Dataset: dataset_visual_split (GitHub, selintoker/GeoGuesserAI). Classes: Istanbul, nyc, Tokyo.

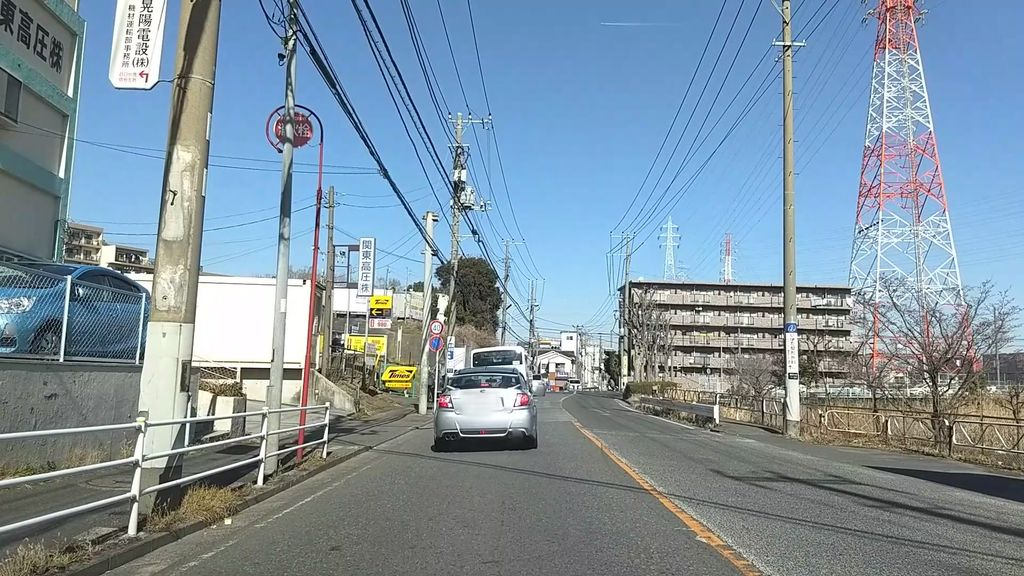
Label: Tokyo

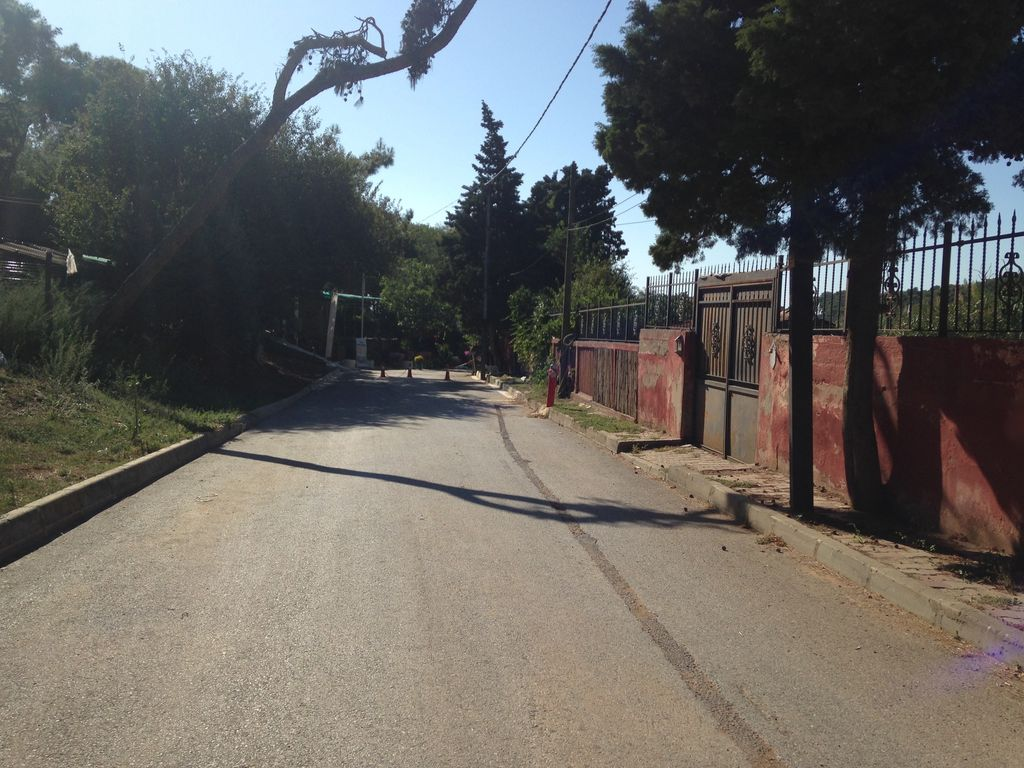
Label: Istanbul

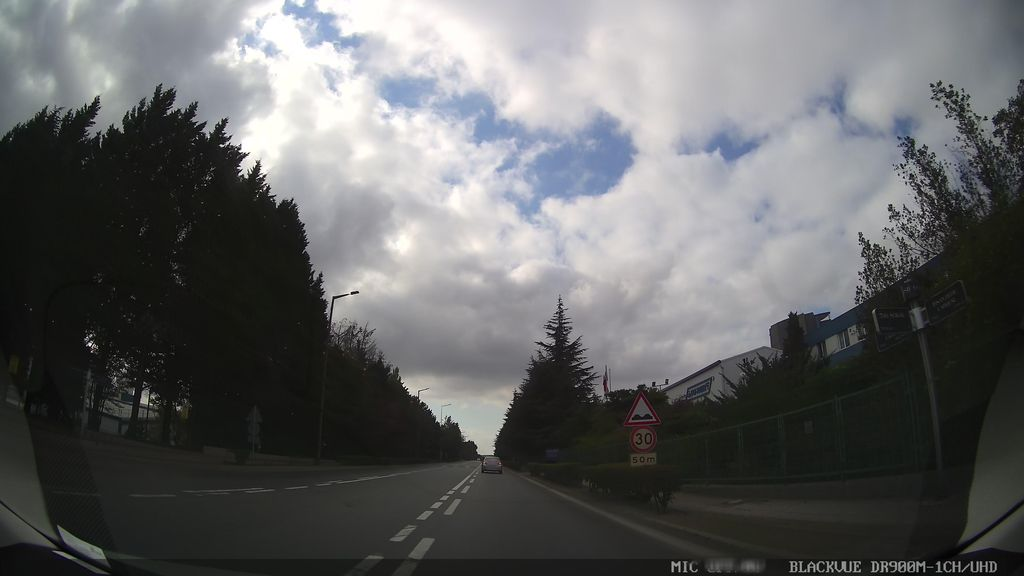
Label: Istanbul

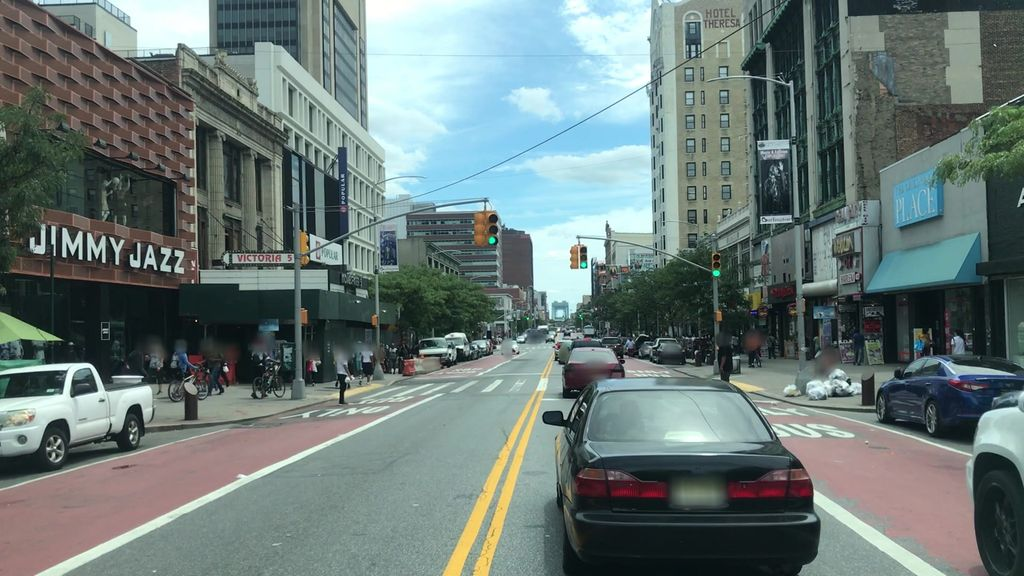
Label: nyc

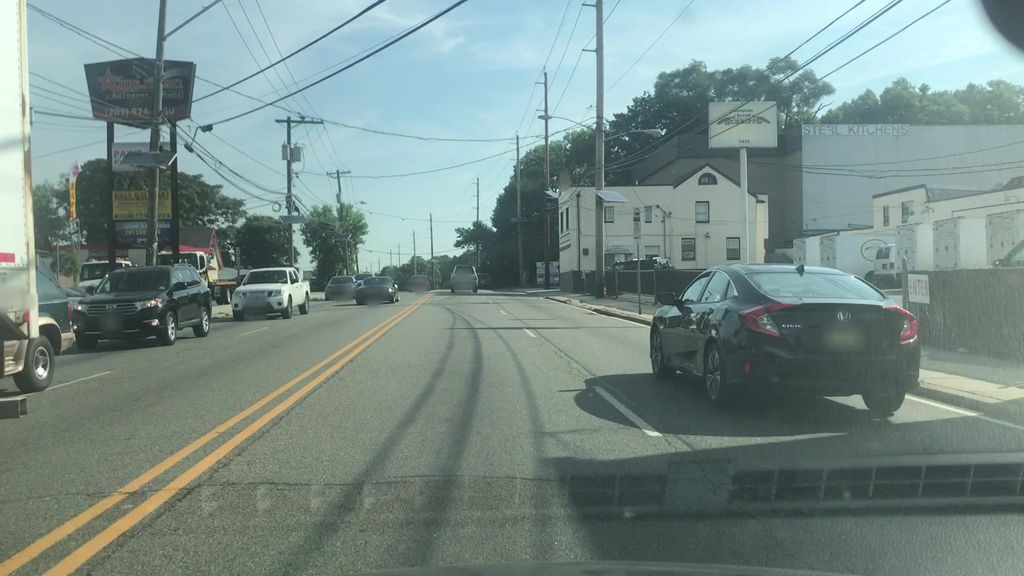
Label: nyc

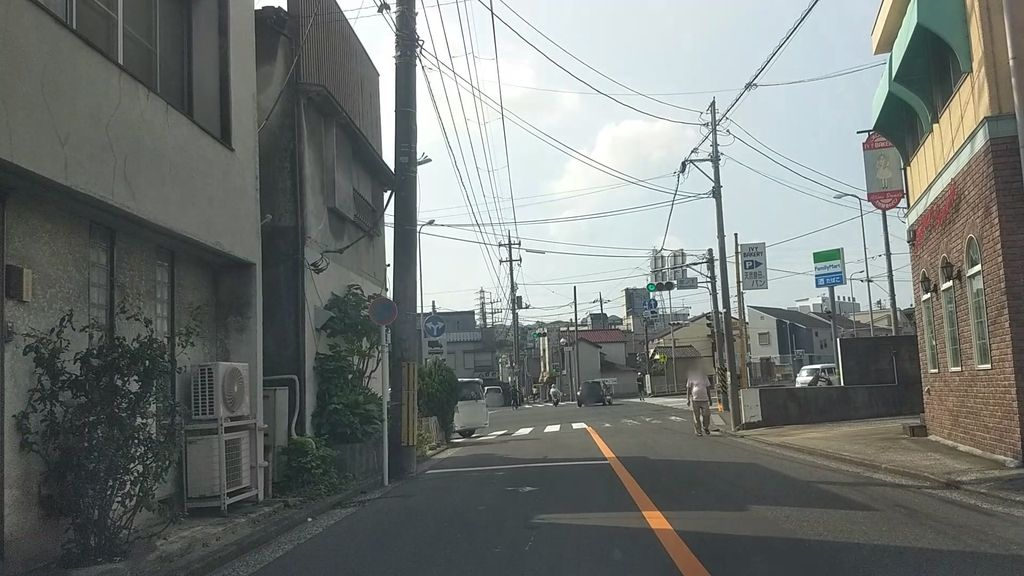
Label: Tokyo
